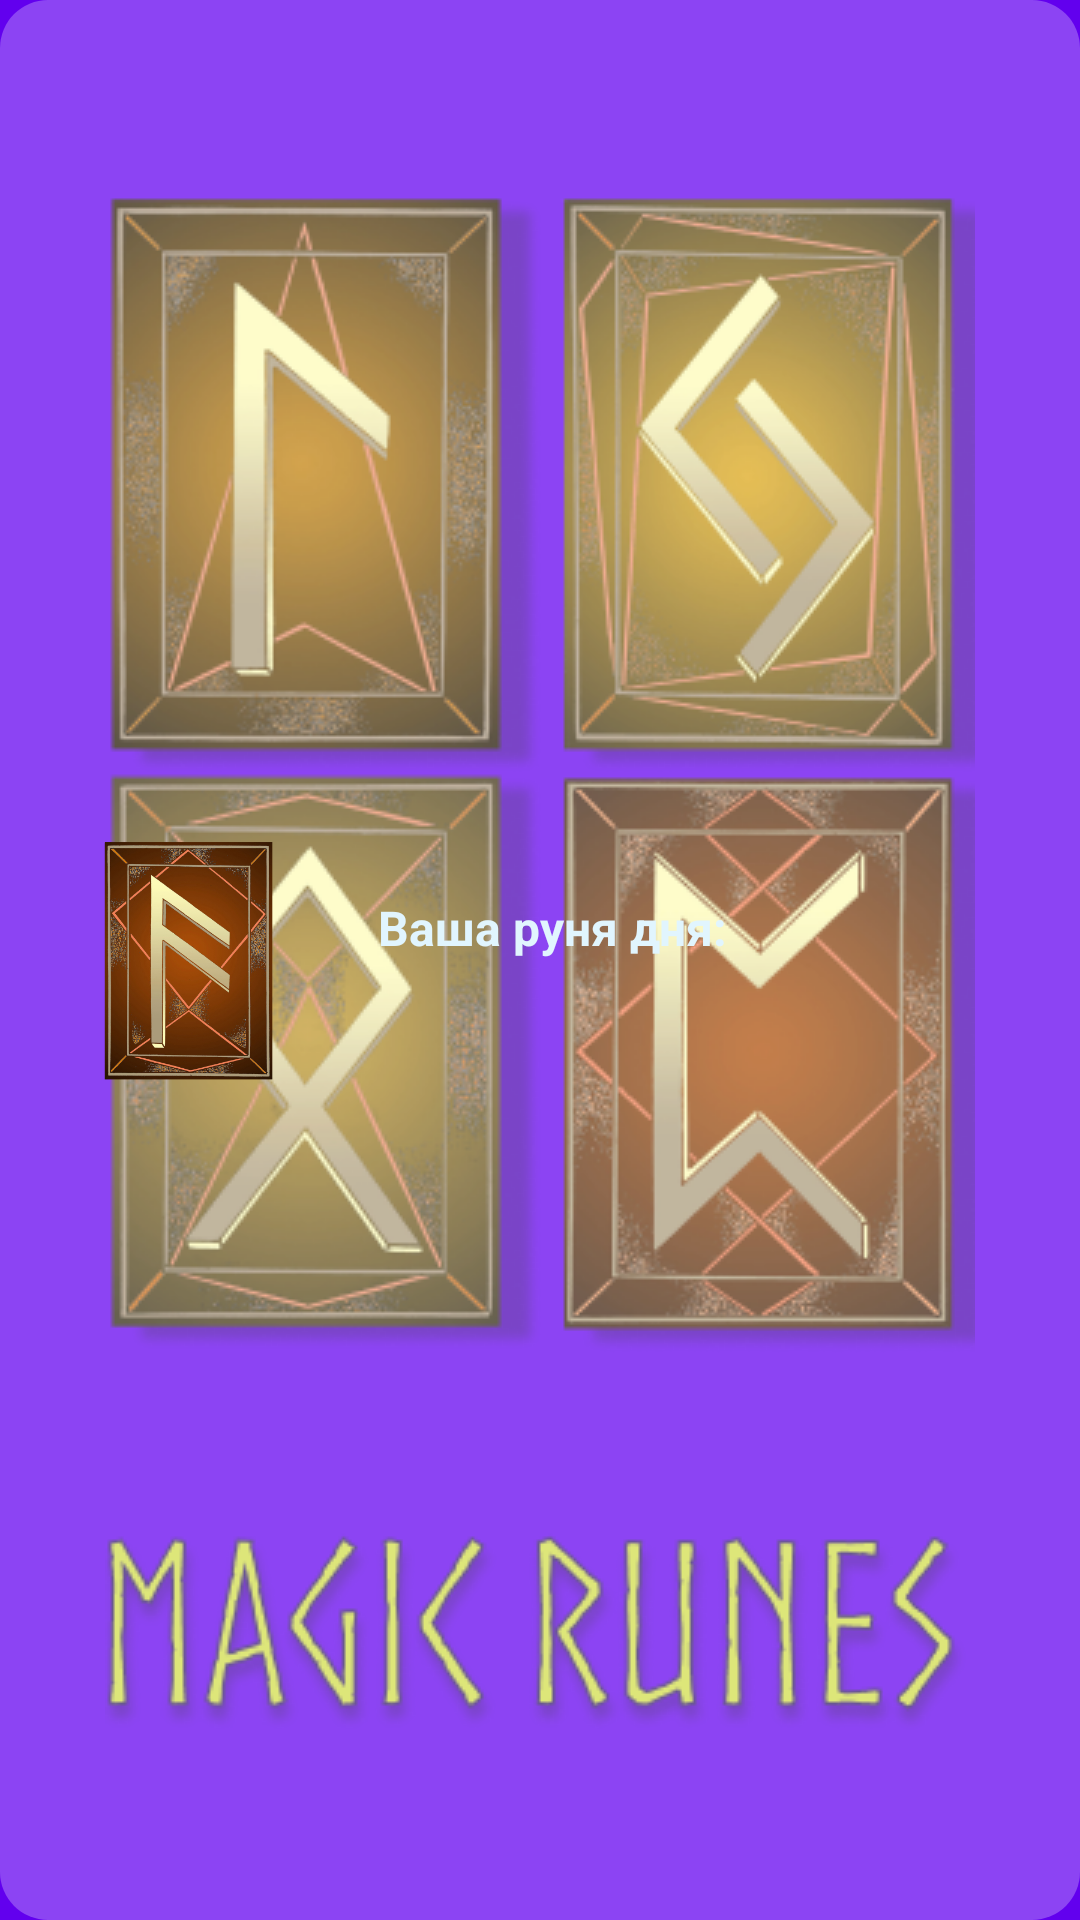

Reconstruct the res/layout file that produces this screen, plus the resources it refers to.
<!-- AndroidManifest.xml: application theme Theme.MagicRunes.Launcher -->
<!-- res/layout/rune_of_the_day_widget.xml -->
<LinearLayout xmlns:android="http://schemas.android.com/apk/res/android"
    android:id="@+id/root_widget"
    android:layout_width="match_parent"
    android:layout_height="match_parent"
    android:background="@drawable/round_corners_alpha_44"
    android:padding="@dimen/widget_margin"
    android:theme="@style/ThemeOverlay.MagicRunes.AppWidgetContainer"
    android:orientation="horizontal"
    android:weightSum="1">
    <ImageView
        android:id="@+id/image_widget"
        android:layout_gravity="center"
        android:layout_width="0dp"
        android:layout_height="80dp"
        android:src="@drawable/ansuz"
        android:background="@color/invisible"
        android:scaleType="centerInside"
        android:layout_weight="0.35"/>
    <LinearLayout
        android:layout_width="0dp"
        android:layout_height="wrap_content"
        android:layout_weight="0.65"
        android:orientation="vertical"
        android:layout_gravity="center"
        android:weightSum="1">
        <TextView
            android:id="@+id/appwidget_text"
            android:layout_width="wrap_content"
            android:layout_height="0dp"
            android:background="@color/invisible"
            android:text="Ваша руня дня:"
            android:textColor="?attr/appWidgetTextColor"
            android:textSize="@dimen/text_size_16"
            android:textStyle="bold"
            android:layout_weight="0.5"/>
        <TextView
            android:id="@+id/rune_name_widget"
            android:layout_width="wrap_content"
            android:layout_height="0dp"
            android:background="@color/invisible"
            android:textColor="?attr/appWidgetTextColor"
            android:textSize="@dimen/text_size_16"
            android:textStyle="bold"
            android:layout_weight="0.5"/>
    </LinearLayout>

</LinearLayout>
<!-- resources referenced by this layout -->
<resources>
  <color name="invisible">#00000000</color>
  <dimen name="text_size_16">16sp</dimen>
  <dimen name="widget_margin">0dp</dimen>
  <!-- drawable ansuz: png bitmap (drawable, 198732 bytes) -->
  <!-- drawable round_corners_alpha_44 (drawable) -->
  <?xml version="1.0" encoding="utf-8"?>
  <shape xmlns:android="http://schemas.android.com/apk/res/android">
      <solid
          android:color="@color/white_alpha_44"/>
      <corners
          android:radius="16dp" />
  </shape>
  <style name="ThemeOverlay.MagicRunes.AppWidgetContainer" parent="">
          <item name="appWidgetBackgroundColor">@color/light_blue_600</item>
          <item name="appWidgetTextColor">@color/light_blue_50</item>
      </style>
  <style name="Theme.MagicRunes.Launcher">
          <item name="android:windowBackground">@drawable/splash_xml</item>
      </style>
  <color name="white_alpha_44">#44FFFFFF</color>
  <color name="light_blue_600">#FF039BE5</color>
  <color name="light_blue_50">#FFE1F5FE</color>
  <!-- drawable splash_xml (drawable) -->
  <?xml version="1.0" encoding="utf-8"?>
  <layer-list
      xmlns:android="http://schemas.android.com/apk/res/android"
      android:opacity="opaque">
  
      <item android:drawable="@color/purple_500"/>
      <item>
          <bitmap
              android:src="@drawable/splash_image"
              android:gravity="center"/>
      </item>
  
  </layer-list>
  <color name="purple_500">#FF6200EE</color>
  <!-- drawable splash_image: png bitmap (drawable, 215970 bytes) -->
</resources>
